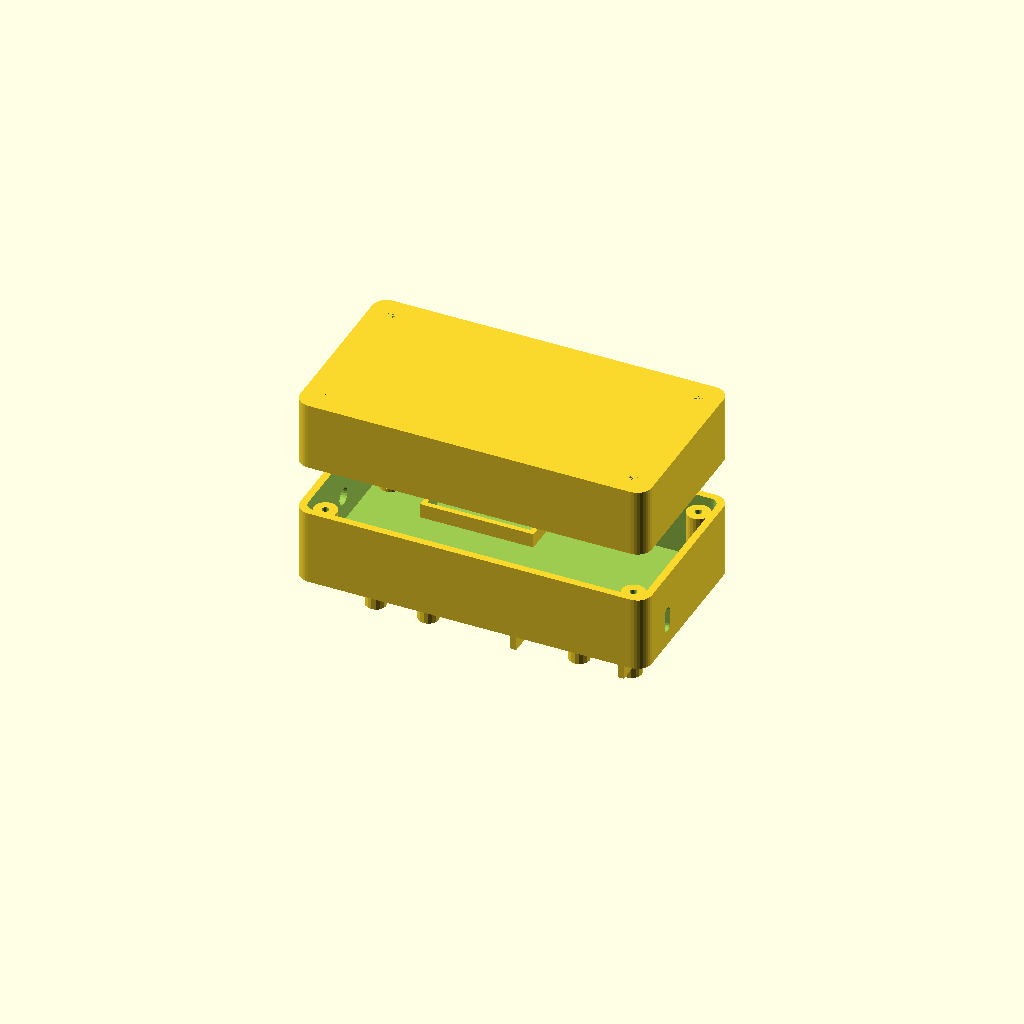
Cell 1: rendered with the file's own defaults.
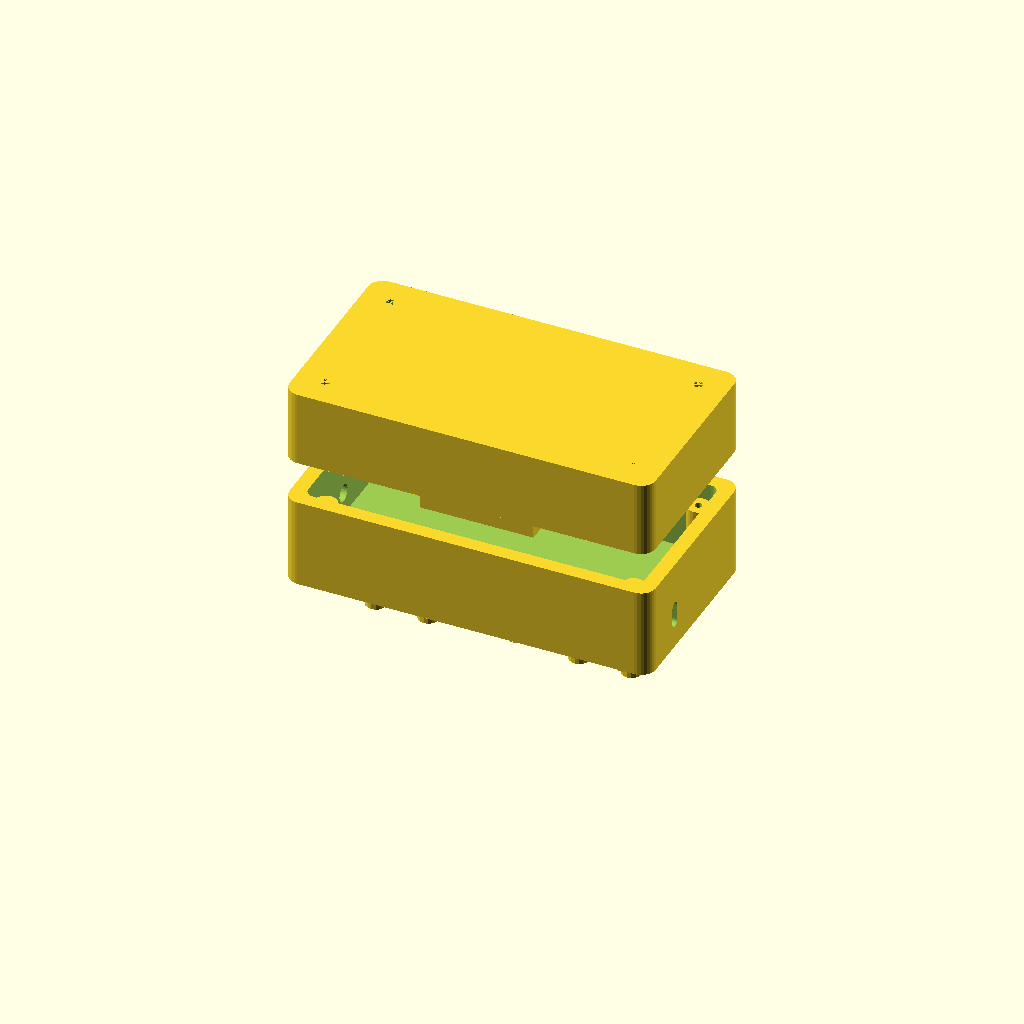
Cell 2: the same model with wall = 5.
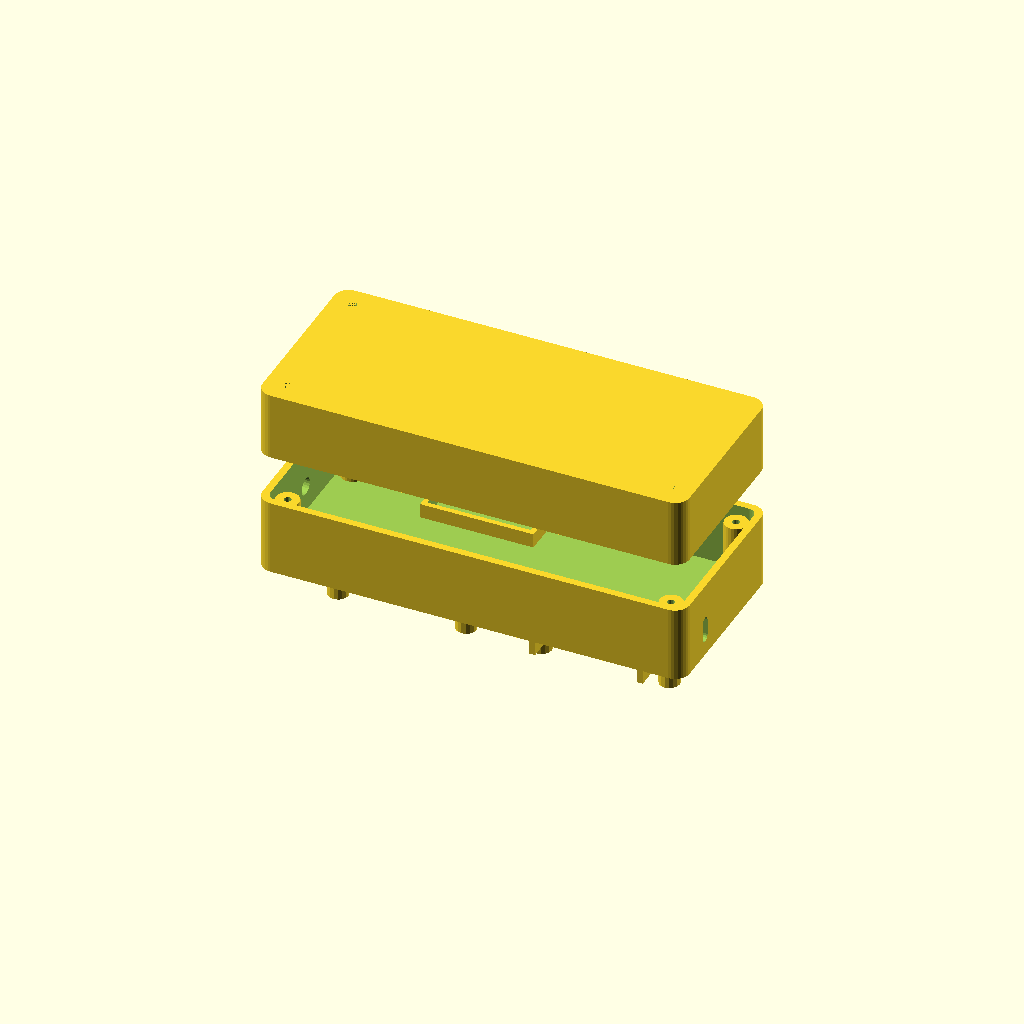
Cell 3: joy_width = 52 (everything else at default).
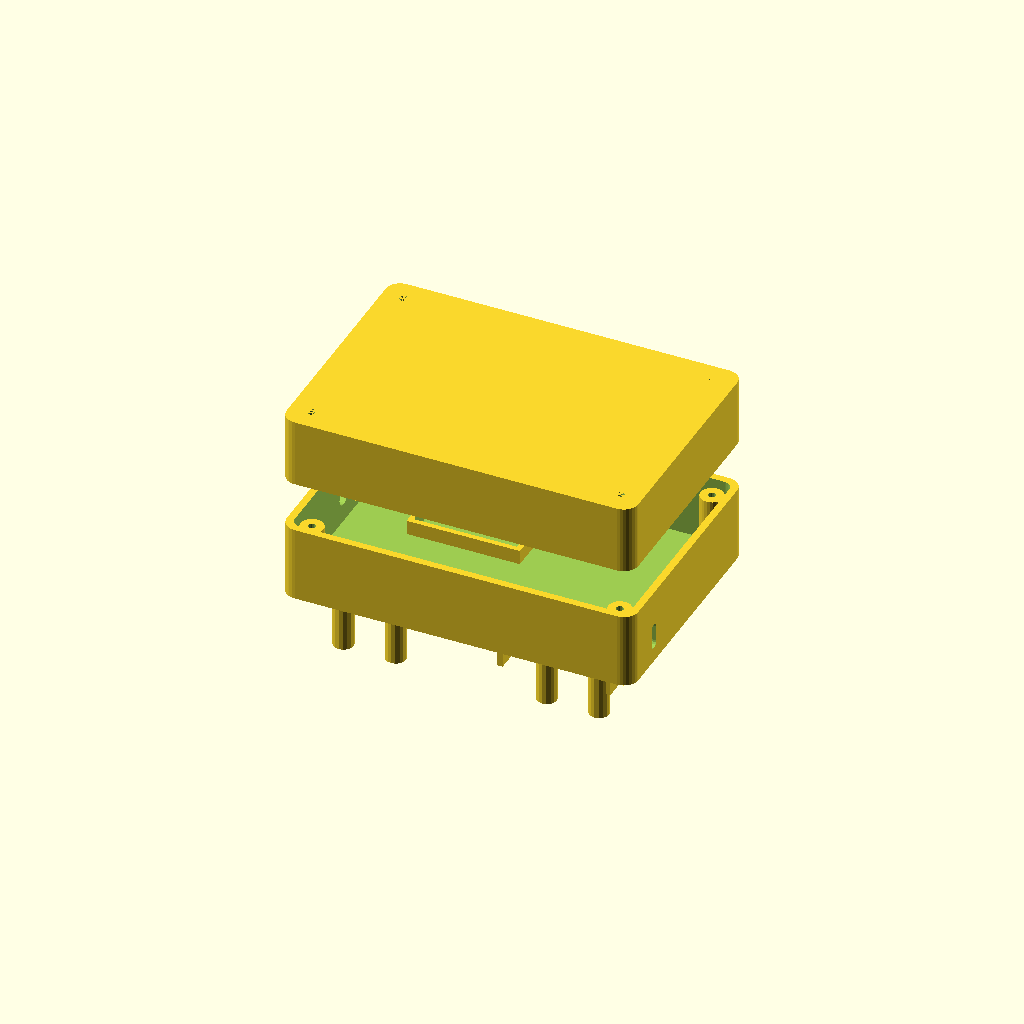
Cell 4: joy_depth = 68 (everything else at default).
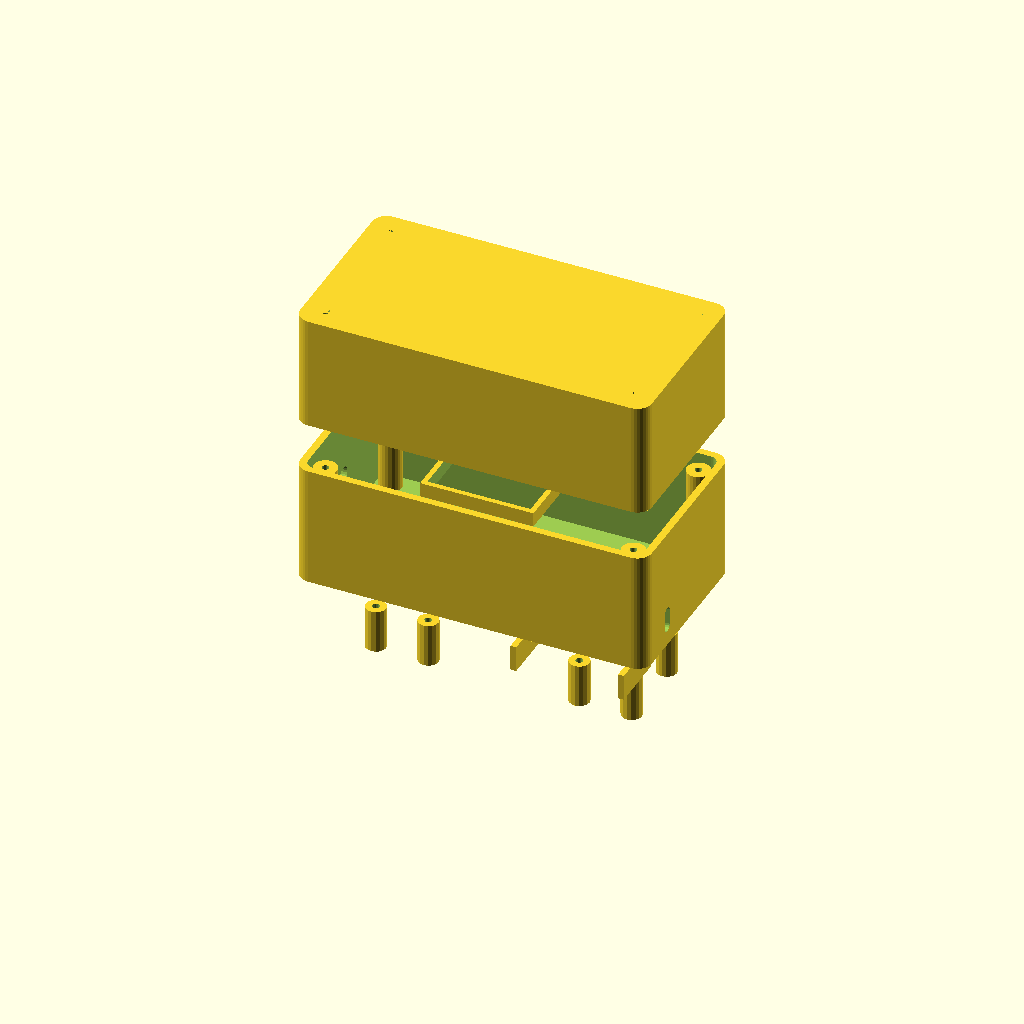
Cell 5 — joy_height set to 64, the other parameters unchanged.
All cells are drawn from one camera (rotation 55°, 0°, 25°, orthographic, colour scheme Cornfield), so only the parameter changes between them.
OpenSCAD source file enclosures/tx/tx_controller.scad:
// ============================================
// TX Controller Enclosure - ESP32 Joystick
// ============================================
// Parametric design for 3D printing
// Holds: 2x HW-504 joysticks, ESP32-C3, 1.9" OLED, LiPo battery
//
// Author: Generated for ESP32 Joystick Project
// Version: 1.0
// License: MIT

// ============================================
// PARAMETERS - Adjust these for your components
// ============================================

// Wall thickness
wall = 2.5;

// Component dimensions (measure your actual parts!)
// HW-504 Joystick Module
joy_width = 26;      // X dimension
joy_depth = 34;      // Y dimension
joy_height = 32;     // Height including stick
joy_hole_dia = 22;   // Hole for joystick shaft
joy_mount_hole = 3;  // Mounting screw holes

// ESP32-C3 Super Mini
esp_width = 22;
esp_depth = 18;
esp_height = 4;

// 1.9" OLED Display (SH1106)
oled_width = 35;
oled_depth = 18;
oled_height = 3;
oled_screen_w = 30;  // Visible screen area
oled_screen_h = 15;

// LiPo Battery (adjust to your battery)
// Default: 502535 size (500mAh)
batt_width = 35;
batt_depth = 25;
batt_height = 5;

// USB-C port dimensions
usbc_width = 9;
usbc_height = 3.5;

// Joystick spacing
joy_spacing = 70;    // Center to center distance

// ============================================
// CALCULATED DIMENSIONS
// ============================================

// Case interior dimensions
interior_width = joy_spacing + joy_width + 20;
interior_depth = max(joy_depth + 10, batt_depth + esp_depth + 15);
interior_height = joy_height + batt_height + 5;

// Case exterior dimensions
case_width = interior_width + 2*wall;
case_depth = interior_depth + 2*wall;
case_height = interior_height + 2*wall;

// Component positions
joy1_x = -joy_spacing/2;
joy2_x = joy_spacing/2;
joy_y = interior_depth/2 - joy_depth/2 - 5;

oled_x = 0;
oled_y = -interior_depth/2 + oled_depth/2 + 5;

esp_x = -interior_width/4;
esp_y = -interior_depth/2 + esp_depth/2 + 5;

batt_x = interior_width/4;
batt_y = -interior_depth/2 + batt_depth/2 + 5;

// ============================================
// MODULES
// ============================================

// Rounded box
module rounded_box(w, d, h, r=3) {
    hull() {
        for (x = [-1, 1], y = [-1, 1]) {
            translate([x*(w/2-r), y*(d/2-r), 0])
                cylinder(h=h, r=r, $fn=32);
        }
    }
}

// Joystick cutout
module joystick_cutout() {
    // Main shaft hole
    cylinder(d=joy_hole_dia, h=wall*3, center=true, $fn=48);

    // Mounting holes (4 corners)
    for (x = [-1, 1], y = [-1, 1]) {
        translate([x*(joy_width/2-4), y*(joy_depth/2-4), 0])
            cylinder(d=joy_mount_hole, h=wall*3, center=true, $fn=16);
    }
}

// Joystick mount posts
module joystick_posts() {
    post_height = interior_height - joy_height + 5;
    for (x = [-1, 1], y = [-1, 1]) {
        translate([x*(joy_width/2-4), y*(joy_depth/2-4), -interior_height/2]) {
            difference() {
                cylinder(d=joy_mount_hole+4, h=post_height, $fn=16);
                cylinder(d=joy_mount_hole-0.5, h=post_height+1, $fn=16);
            }
        }
    }
}

// OLED display cutout
module oled_cutout() {
    // Screen window
    cube([oled_screen_w, oled_screen_h, wall*3], center=true);

    // Bezel recess
    translate([0, 0, wall/2])
        cube([oled_width+1, oled_depth+1, wall], center=true);
}

// USB-C port cutout
module usbc_cutout() {
    hull() {
        for (x = [-1, 1]) {
            translate([x*(usbc_width/2-usbc_height/2), 0, 0])
                cylinder(d=usbc_height, h=wall*3, center=true, $fn=16);
        }
    }
}

// Battery compartment
module battery_compartment() {
    translate([0, 0, -interior_height/2]) {
        cube([batt_width+2, batt_depth+2, batt_height+2], center=true);
    }
}

// ESP32 mount
module esp_mount() {
    // Simple platform with retaining clips
    translate([0, 0, -interior_height/2 + batt_height + 2]) {
        difference() {
            cube([esp_width+6, esp_depth+6, 3], center=true);
            cube([esp_width+0.5, esp_depth+0.5, 4], center=true);
        }
    }
}

// ============================================
// MAIN CASE - BOTTOM
// ============================================

module case_bottom() {
    difference() {
        // Outer shell
        rounded_box(case_width, case_depth, case_height/2 + wall, r=5);

        // Interior cavity
        translate([0, 0, wall])
            rounded_box(interior_width, interior_depth, case_height/2 + 1, r=3);

        // USB-C port on side
        translate([case_width/2, esp_y, wall + batt_height + esp_height/2])
            rotate([0, 90, 0])
                usbc_cutout();

        // Power switch hole (optional)
        translate([-case_width/2, 0, case_height/4])
            rotate([0, 90, 0])
                cylinder(d=6, h=wall*3, center=true, $fn=24);
    }

    // Joystick mount posts
    translate([joy1_x, joy_y, 0]) joystick_posts();
    translate([joy2_x, joy_y, 0]) joystick_posts();

    // Battery retaining walls
    translate([batt_x, batt_y, -interior_height/4 + wall]) {
        for (x = [-1, 1]) {
            translate([x*(batt_width/2+1), 0, 0])
                cube([2, batt_depth-5, batt_height+4], center=true);
        }
    }

    // Screw bosses for lid
    for (x = [-1, 1], y = [-1, 1]) {
        translate([x*(interior_width/2-5), y*(interior_depth/2-5), 0]) {
            difference() {
                cylinder(d=8, h=case_height/2, $fn=24);
                translate([0, 0, case_height/4])
                    cylinder(d=2.5, h=case_height/4+1, $fn=16);
            }
        }
    }
}

// ============================================
// MAIN CASE - TOP/LID
// ============================================

module case_top() {
    difference() {
        // Outer shell
        rounded_box(case_width, case_depth, case_height/2, r=5);

        // Interior cavity (lip to fit into bottom)
        translate([0, 0, -1])
            rounded_box(interior_width+1, interior_depth+1, case_height/2-wall+1, r=3);

        // Joystick holes
        translate([joy1_x, joy_y, 0]) joystick_cutout();
        translate([joy2_x, joy_y, 0]) joystick_cutout();

        // OLED window
        translate([oled_x, oled_y, 0]) oled_cutout();

        // Screw holes
        for (x = [-1, 1], y = [-1, 1]) {
            translate([x*(interior_width/2-5), y*(interior_depth/2-5), 0])
                cylinder(d=3, h=case_height, center=true, $fn=16);
        }

        // Ventilation slots
        for (i = [-2:2]) {
            translate([i*12, -case_depth/2+15, case_height/4-wall])
                cube([8, 20, 2], center=true);
        }
    }

    // OLED retaining frame
    translate([oled_x, oled_y, -case_height/4+wall]) {
        difference() {
            cube([oled_width+4, oled_depth+4, oled_height+2], center=true);
            cube([oled_width+0.5, oled_depth+0.5, oled_height+3], center=true);
        }
    }
}

// ============================================
// RENDER OPTIONS
// ============================================

// Uncomment one of these to render:

// Full assembly (for visualization)
// translate([0, 0, case_height/2]) case_bottom();
// translate([0, 0, case_height + 5]) case_top();

// Bottom only (for printing)
// case_bottom();

// Top only (for printing)
// rotate([180, 0, 0]) case_top();

// Exploded view
translate([0, 0, 0]) case_bottom();
translate([0, 0, case_height/2 + 20]) case_top();

// ============================================
// PRINT INFO
// ============================================
// Recommended settings:
// - Layer height: 0.2mm
// - Infill: 20%
// - Supports: Yes (for joystick holes and USB port)
// - Material: PLA or PETG
// - Print bottom facing down
// - Print top facing up (or flipped with supports)
Customizer parameters (derived from the source; name, type, default, range or options):
wall: number, default 2.5
joy_width: number, default 26
joy_depth: number, default 34
joy_height: number, default 32
joy_hole_dia: number, default 22
joy_mount_hole: number, default 3
esp_width: number, default 22
esp_depth: number, default 18
esp_height: number, default 4
oled_width: number, default 35
oled_depth: number, default 18
oled_height: number, default 3
oled_screen_w: number, default 30
oled_screen_h: number, default 15
batt_width: number, default 35
batt_depth: number, default 25
batt_height: number, default 5
usbc_width: number, default 9
usbc_height: number, default 3.5
joy_spacing: number, default 70
oled_x: number, default 0
